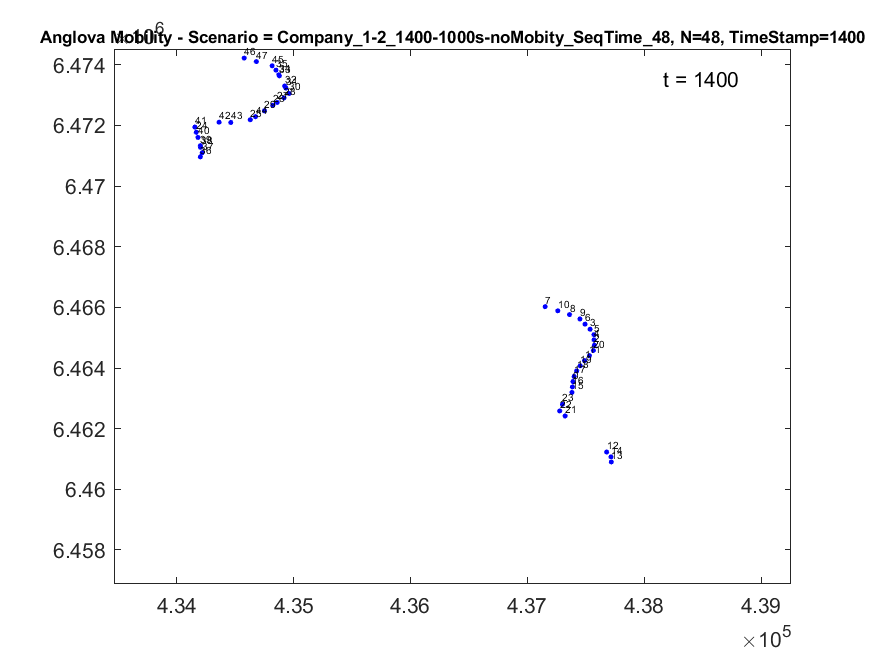

The table this chart was drawn from, first rows:
0, 699.26, 1213.4, 1733.8, 1390.1, 1558.8, 1899.5, 2484.8, 2212.2, 2068.9, 2339.7, 865.97, 2339.9, 2669.6, 2500.9, 354.2, 174.6, 174.51, 355.81, 527.02, 1041.1, 1134.3, 972.99, 755.05
699.3, 0, 514.2, 1036, 691, 860, 1204, 1813, 1525, 1376, 1660, 167.5, 3020, 3349, 3180, 1052, 872.9, 525.6, 344.5, 172.9, 342.6, 1832, 1672, 1454
1213, 514.2, 0, 529.3, 178.9, 348.9, 701.6, 1341, 1034, 877.2, 1179, 347.6, 3523, 3852, 3682, 1565, 1387, 1040, 858.5, 686.9, 173.3, 2345, 2186, 1968
1734, 1036, 529.3, 0, 350.8, 182.2, 174.5, 838.9, 515.3, 351.4, 668.3, 873.2, 4052, 4381, 4211, 2088, 1908, 1559, 1378, 1207, 701.8, 2868, 2706, 2489
1390, 691, 178.9, 350.8, 0, 170.1, 523.9, 1172, 859.5, 700.1, 1006, 525.5, 3702, 4030, 3861, 1743, 1564, 1216, 1035, 863.2, 352.1, 2523, 2363, 2145
1559, 860, 348.9, 182.2, 170.1, 0, 356.4, 1015, 695.6, 533.2, 846.2, 695.1, 3872, 4200, 4031, 1912, 1733, 1385, 1203, 1032, 522.1, 2692, 2532, 2314
1900, 1204, 701.6, 174.5, 523.9, 356.4, 0, 669.9, 342.1, 176.8, 497.4, 1043, 4223, 4552, 4382, 2254, 2074, 1725, 1544, 1374, 873.2, 3034, 2871, 2653
2485, 1813, 1341, 838.9, 1172, 1015, 669.9, 0, 334.2, 502.7, 174.6, 1663, 4824, 5154, 4985, 2837, 2658, 2312, 2136, 1973, 1504, 3610, 3442, 3226
2212, 1525, 1034, 515.3, 859.5, 695.6, 342.1, 334.2, 0, 169.3, 159.6, 1368, 4545, 4874, 4705, 2566, 2387, 2038, 1859, 1691, 1203, 3345, 3180, 2962
2069, 1376, 877.2, 351.4, 700.1, 533.2, 176.8, 502.7, 169.3, 0, 328.2, 1216, 4396, 4725, 4556, 2423, 2244, 1894, 1714, 1545, 1048, 3203, 3039, 2822
2340, 1660, 1179, 668.3, 1006, 846.2, 497.4, 174.6, 159.6, 328.2, 0, 1506, 4677, 5006, 4837, 2693, 2514, 2166, 1988, 1823, 1345, 3469, 3302, 3086
866, 167.5, 347.6, 873.2, 525.5, 695.1, 1043, 1663, 1368, 1216, 1506, 0, 3180, 3509, 3339, 1218, 1039, 692.7, 511.8, 340.4, 175.2, 1998, 1838, 1621
2340, 3020, 3523, 4052, 3702, 3872, 4223, 4824, 4545, 4396, 4677, 3180, 0, 329.6, 161.8, 1990, 2167, 2512, 2689, 2854, 3350, 1242, 1414, 1617
2670, 3349, 3852, 4381, 4030, 4200, 4552, 5154, 4874, 4725, 5006, 3509, 329.6, 0, 169.7, 2320, 2497, 2841, 3018, 3184, 3679, 1568, 1740, 1945
2501, 3180, 3682, 4211, 3861, 4031, 4382, 4985, 4705, 4556, 4837, 3339, 161.8, 169.7, 0, 2152, 2329, 2673, 2849, 3015, 3509, 1403, 1576, 1779
354.2, 1052, 1565, 2088, 1743, 1912, 2254, 2837, 2566, 2423, 2693, 1218, 1990, 2320, 2152, 0, 179.6, 528.6, 709.6, 880.3, 1393, 780.4, 621.2, 403.8
174.6, 872.9, 1387, 1908, 1564, 1733, 2074, 2658, 2387, 2244, 2514, 1039, 2167, 2497, 2329, 179.6, 0, 349.1, 530.2, 701.1, 1214, 959.8, 799.2, 581.4
174.5, 525.6, 1040, 1559, 1216, 1385, 1725, 2312, 2038, 1894, 2166, 692.7, 2512, 2841, 2673, 528.6, 349.1, 0, 181.5, 353, 867.9, 1309, 1147, 929.3
355.8, 344.5, 858.5, 1378, 1035, 1203, 1544, 2136, 1859, 1714, 1988, 511.8, 2689, 3018, 2849, 709.6, 530.2, 181.5, 0, 171.7, 687, 1490, 1329, 1111
527, 172.9, 686.9, 1207, 863.2, 1032, 1374, 1973, 1691, 1545, 1823, 340.4, 2854, 3184, 3015, 880.3, 701.1, 353, 171.7, 0, 515.5, 1661, 1500, 1282
1041, 342.6, 173.3, 701.8, 352.1, 522.1, 873.2, 1504, 1203, 1048, 1345, 175.2, 3350, 3679, 3509, 1393, 1214, 867.9, 687, 515.5, 0, 2172, 2014, 1796
1134, 1832, 2345, 2868, 2523, 2692, 3034, 3610, 3345, 3203, 3469, 1998, 1242, 1568, 1403, 780.4, 959.8, 1309, 1490, 1661, 2172, 0, 172.3, 383.3
973, 1672, 2186, 2706, 2363, 2532, 2871, 3442, 3180, 3039, 3302, 1838, 1414, 1740, 1576, 621.2, 799.2, 1147, 1329, 1500, 2014, 172.3, 0, 217.9
755, 1454, 1968, 2489, 2145, 2314, 2653, 3226, 2962, 2822, 3086, 1621, 1617, 1945, 1779, 403.8, 581.4, 929.3, 1111, 1282, 1796, 383.3, 217.9, 0
8830, 8229, 7804, 7316, 7642, 7490, 7146, 6477, 6805, 6974, 6648, 8098, 11113, 11436, 11274, 9158, 8991, 8672, 8514, 8369, 7956, 9872, 9700, 9502
9068, 8445, 8000, 7497, 7832, 7675, 7324, 6661, 6982, 7150, 6829, 8307, 11376, 11702, 11538, 9404, 9234, 8906, 8742, 8591, 8158, 10135, 9963, 9760
9468, 8833, 8378, 7868, 8208, 8048, 7695, 7036, 7353, 7519, 7202, 8691, 11786, 12114, 11948, 9807, 9635, 9303, 9136, 8983, 8539, 10546, 10374, 10169
9547, 8910, 8453, 7942, 8283, 8122, 7769, 7112, 7427, 7593, 7277, 8768, 11867, 12195, 12029, 9887, 9714, 9382, 9214, 9061, 8615, 10627, 10455, 10250
9676, 9037, 8577, 8064, 8406, 8245, 7891, 7236, 7549, 7714, 7400, 8893, 11999, 12327, 12161, 10017, 9844, 9511, 9343, 9188, 8739, 10760, 10588, 10382
9312, 8681, 8230, 7723, 8061, 7902, 7549, 6889, 7207, 7374, 7056, 8541, 11627, 11954, 11789, 9650, 9478, 9148, 8982, 8830, 8390, 10386, 10214, 10010
9810, 9168, 8706, 8192, 8534, 8373, 8018, 7365, 7677, 7842, 7528, 9024, 12135, 12463, 12297, 10151, 9978, 9644, 9475, 9320, 8869, 10896, 10724, 10518
9988, 9345, 8882, 8368, 8711, 8549, 8194, 7541, 7853, 8018, 7704, 9201, 12313, 12641, 12475, 10329, 10156, 9821, 9653, 9497, 9045, 11074, 10902, 10696
10056, 9413, 8950, 8436, 8778, 8616, 8261, 7609, 7920, 8085, 7772, 9268, 12381, 12709, 12543, 10397, 10224, 9889, 9720, 9565, 9113, 11142, 10970, 10764
10391, 9747, 9283, 8768, 9111, 8948, 8594, 7942, 8253, 8417, 8104, 9602, 12717, 13045, 12879, 10733, 10559, 10224, 10055, 9900, 9446, 11478, 11306, 11100
10426, 9781, 9317, 8802, 9145, 8983, 8628, 7976, 8287, 8451, 8139, 9636, 12752, 13080, 12913, 10767, 10594, 10259, 10090, 9934, 9481, 11513, 11341, 11135
10580, 9935, 9470, 8955, 9298, 9136, 8781, 8130, 8440, 8604, 8292, 9790, 12906, 13234, 13068, 10922, 10748, 10413, 10244, 10088, 9634, 11668, 11496, 11289
8067, 7479, 7066, 6588, 6908, 6760, 6421, 5751, 6082, 6251, 5924, 7352, 10334, 10656, 10495, 8390, 8225, 7911, 7755, 7615, 7215, 9095, 8923, 8728
8189, 7598, 7182, 6701, 7023, 6874, 6533, 5863, 6194, 6363, 6036, 7470, 10461, 10783, 10622, 8513, 8348, 8033, 7876, 7735, 7332, 9221, 9049, 8853
8356, 7762, 7343, 6861, 7184, 7034, 6692, 6022, 6352, 6522, 6195, 7633, 10631, 10953, 10792, 8681, 8516, 8199, 8042, 7900, 7494, 9390, 9218, 9022
8410, 7815, 7395, 6912, 7235, 7085, 6743, 6073, 6403, 6572, 6245, 7686, 10685, 11008, 10846, 8735, 8570, 8252, 8095, 7953, 7546, 9445, 9273, 9077
8668, 8069, 7646, 7159, 7484, 7333, 6989, 6320, 6649, 6818, 6492, 7939, 10948, 11271, 11109, 8995, 8828, 8510, 8352, 8208, 7798, 9707, 9535, 9338
8995, 8391, 7964, 7474, 7801, 7648, 7303, 6635, 6962, 7131, 6806, 8260, 11279, 11603, 11440, 9323, 9156, 8836, 8677, 8532, 8117, 10038, 9866, 9668
9074, 8461, 8024, 7528, 7860, 7704, 7356, 6690, 7015, 7183, 6860, 8326, 11370, 11695, 11532, 9406, 9237, 8913, 8752, 8604, 8180, 10129, 9956, 9756
9034, 8417, 7978, 7480, 7813, 7657, 7308, 6642, 6966, 7134, 6812, 8282, 11335, 11660, 11496, 9367, 9198, 8873, 8710, 8562, 8135, 10093, 9921, 9720
9149, 8522, 8075, 7570, 7907, 7749, 7398, 6735, 7056, 7223, 6903, 8384, 11459, 11786, 11621, 9485, 9314, 8985, 8821, 8670, 8234, 10218, 10046, 9843
10726, 10082, 9617, 9101, 9445, 9282, 8927, 8276, 8587, 8751, 8439, 9937, 13053, 13381, 13215, 11069, 10895, 10560, 10391, 10235, 9781, 11814, 11642, 11436
11033, 10393, 9931, 9418, 9760, 9598, 9244, 8590, 8903, 9067, 8754, 10249, 13356, 13683, 13517, 11374, 11201, 10867, 10699, 10544, 10094, 12116, 11944, 11738
10896, 10253, 9791, 9276, 9619, 9457, 9102, 8450, 8761, 8926, 8613, 10109, 13220, 13548, 13382, 11237, 11064, 10730, 10561, 10406, 9954, 11981, 11809, 11603
